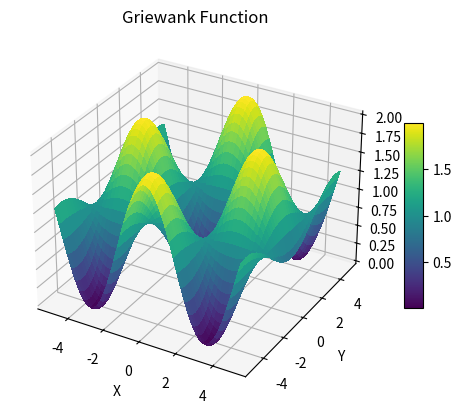

Recreate this plot in Python.
import numpy as np
import matplotlib.pyplot as plt
from mpl_toolkits.mplot3d import Axes3D

def griewank(xx):
    """
    GRIEWANK FUNCTION
    
    Parameters:
    - xx: numpy array, input vector [x1, x2, ..., xd]
    
    Returns:
    - y: float, result of the Griewank function
    """
    ii = np.arange(1, len(xx) + 1)
    sum_part = np.sum(xx**2 / 4000)
    prod_part = np.prod(np.cos(xx / np.sqrt(ii)))

    y = sum_part - prod_part + 1
    return y

# Przygotowanie danych do wykresu
x_values = np.linspace(-5, 5, 100)
y_values = np.linspace(-5, 5, 100)
X, Y = np.meshgrid(x_values, y_values)
Z = np.zeros_like(X)

for i in range(Z.shape[0]):
    for j in range(Z.shape[1]):
        Z[i, j] = griewank(np.array([X[i, j], Y[i, j]]))

# Wykres 3D
fig = plt.figure()
ax = fig.add_subplot(111, projection='3d')
surf = ax.plot_surface(X, Y, Z, cmap='viridis', linewidth=0, antialiased=False)

ax.set_xlabel('X')
ax.set_ylabel('Y')
ax.set_zlabel('griewank([X, Y])')
ax.set_title('Griewank Function')

# Dodanie paska kolorów
fig.colorbar(surf, ax=ax, shrink=0.5, aspect=10)

plt.show()
